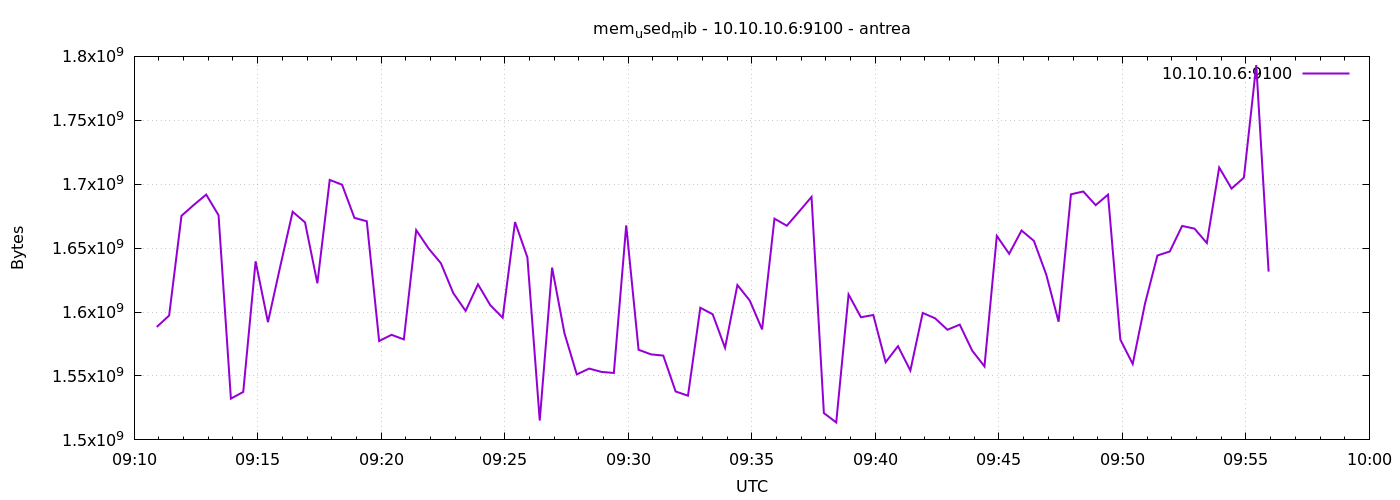

Values plotted in this chart, from the file beside it:
1777021855	1588363264
1777021885	1597267968
1777021915	1675280384
1777021945	1683832832
1777021975	1691893760
1777022005	1675747328
1777022035	1532301312
1777022065	1537531904
1777022095	1639682048
1777022125	1592098816
1777022155	1635958784
1777022185	1678462976
1777022215	1670160384
1777022245	1622495232
1777022275	1703366656
1777022305	1699610624
1777022335	1673678848
1777022365	1671024640
1777022395	1577345024
1777022425	1582198784
1777022455	1578606592
1777022485	1664110592
1777022515	1649762304
1777022545	1638162432
1777022575	1614843904
1777022605	1600913408
1777022635	1621688320
1777022665	1605369856
1777022695	1595576320
1777022725	1670397952
1777022755	1642790912
1777022785	1515134976
1777022815	1634770944
1777022845	1583427584
1777022875	1551224832
1777022905	1555795968
1777022935	1553195008
1777022965	1552371712
1777022995	1667809280
1777023025	1570512896
1777023055	1566912512
1777023085	1565954048
1777023115	1537880064
1777023145	1534590976
1777023175	1603379200
1777023205	1598271488
1777023235	1572012032
1777023265	1621139456
1777023295	1609023488
1777023325	1586409472
1777023355	1673056256
1777023385	1667543040
1777023415	1678688256
1777023445	1690062848
1777023475	1520988160
1777023505	1513639936
1777023535	1613758464
1777023565	1595936768
1777023595	1597702144
1777023625	1560784896
1777023655	1573322752
... 30 more rows
